Run: headless pygame with SDL's dummy video driver; simulated clock (each Clock.tick advances the game by its frame time, no real sleeping); random seed 0; keys injected as events and as key.get_pressed() state; no mouse input.
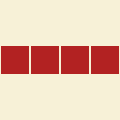
Frame 1 of 4 · flips 1–60 · no input
Frame 2 of 4 · flips 61–180 · tapped SPACE, RETURN · held RIGHT (→), D · screen unchanged from frame 1, image omitted
Frame 3 of 4 · flips 181–300 · held DOWN (↓), S · screen unchanged from frame 2, image omitted
Frame 4 of 4 · flips 301–420 · held LEFT (←), A, UP (↑), W · screen unchanged from frame 3, image omitted

The pygame program that drew these frames:

import pygame
import os

pygame.init()

PATH = os.getcwd()
# цвета фигур
colors = {'1': (178, 34, 34), '2': (34, 139, 34), '3': (255, 215, 0), '4': (65, 105, 225), '5': (128, 0, 128),
          '6': (139, 69, 19), '7': (47, 79, 79)}
# квадратики для отрисовки фигур
squares = []
for i in range(7):
    squares.append(pygame.Surface((28, 28)))
    pygame.draw.rect(squares[i], colors[str(i + 1)], (0, 0, 28, 28))

# поверхность со следующей фигурой
def next_figure_surface(code, figures, rects):
    figure_surface = pygame.Surface((120, 120))
    figure_surface.fill((247, 241, 215))
    figure_surface.blit(figures[code - 1], rects[code - 1])
    return figure_surface


#  заранее отрисовываю все фигуры для поля со следующей фигурой
figures = []
rects = []
#  first
figure1 = pygame.Surface((120, 30))
figure1.fill((255, 255, 255))
figure1.blit(squares[0], (1, 1))
figure1.blit(squares[0], (31, 1))
figure1.blit(squares[0], (61, 1))
figure1.blit(squares[0], (91, 1))
figure1.set_colorkey((255, 255, 255))
figure1_rect = figure1.get_rect(center=(60, 60))
figures.append(figure1)
rects.append(figure1_rect)

#  second
figure2 = pygame.Surface((60, 60))
figure2.fill((255, 255, 255))
figure2.blit(squares[1], (1, 1))
figure2.blit(squares[1], (31, 1))
figure2.blit(squares[1], (1, 31))
figure2.blit(squares[1], (31, 31))
figure2.set_colorkey((255, 255, 255))
figure2_rect = figure2.get_rect(center=(60, 60))
figures.append(figure2)
rects.append(figure2_rect)

# third
figure3 = pygame.Surface((90, 60))
figure3.fill((255, 255, 255))
figure3.blit(squares[2], (31, 1))
figure3.blit(squares[2], (1, 31))
figure3.blit(squares[2], (31, 31))
figure3.blit(squares[2], (61, 31))
figure3.set_colorkey((255, 255, 255))
figure3_rect = figure3.get_rect(center=(60, 60))
figures.append(figure3)
rects.append(figure3_rect)

# fourth
figure4 = pygame.Surface((90, 60))
figure4.fill((255, 255, 255))
figure4.blit(squares[3], (1, 1))
figure4.blit(squares[3], (1, 31))
figure4.blit(squares[3], (31, 31))
figure4.blit(squares[3], (61, 31))
figure4.set_colorkey((255, 255, 255))
figure4_rect = figure4.get_rect(center=(60, 60))
figures.append(figure4)
rects.append(figure4_rect)

# fifth
figure5 = pygame.Surface((90, 60))
figure5.fill((255, 255, 255))
figure5.blit(squares[4], (61, 1))
figure5.blit(squares[4], (1, 31))
figure5.blit(squares[4], (31, 31))
figure5.blit(squares[4], (61, 31))
figure5.set_colorkey((255, 255, 255))
figure5_rect = figure5.get_rect(center=(60, 60))
figures.append(figure5)
rects.append(figure5_rect)

# sixth
figure6 = pygame.Surface((90, 60))
figure6.fill((255, 255, 255))
figure6.blit(squares[5], (1, 1))
figure6.blit(squares[5], (31, 1))
figure6.blit(squares[5], (31, 31))
figure6.blit(squares[5], (61, 31))
figure6.set_colorkey((255, 255, 255))
figure6_rect = figure6.get_rect(center=(60, 60))
figures.append(figure6)
rects.append(figure6_rect)

# seventh
figure7 = pygame.Surface((90, 60))
figure7.fill((255, 255, 255))
figure7.blit(squares[6], (31, 1))
figure7.blit(squares[6], (61, 1))
figure7.blit(squares[6], (1, 31))
figure7.blit(squares[6], (31, 31))
figure7.set_colorkey((255, 255, 255))
figure7_rect = figure7.get_rect(center=(60, 60))
figures.append(figure7)
rects.append(figure7_rect)

if __name__ == "__main__":
    sc = pygame.display.set_mode((120, 120))
    clock = pygame.time.Clock()
    while True:
        for event in pygame.event.get():
            if event.type == pygame.QUIT:
                exit()
        sc.blit(next_figure_surface(1, figures, rects), (0, 0))
        pygame.display.update()
        clock.tick(30)
